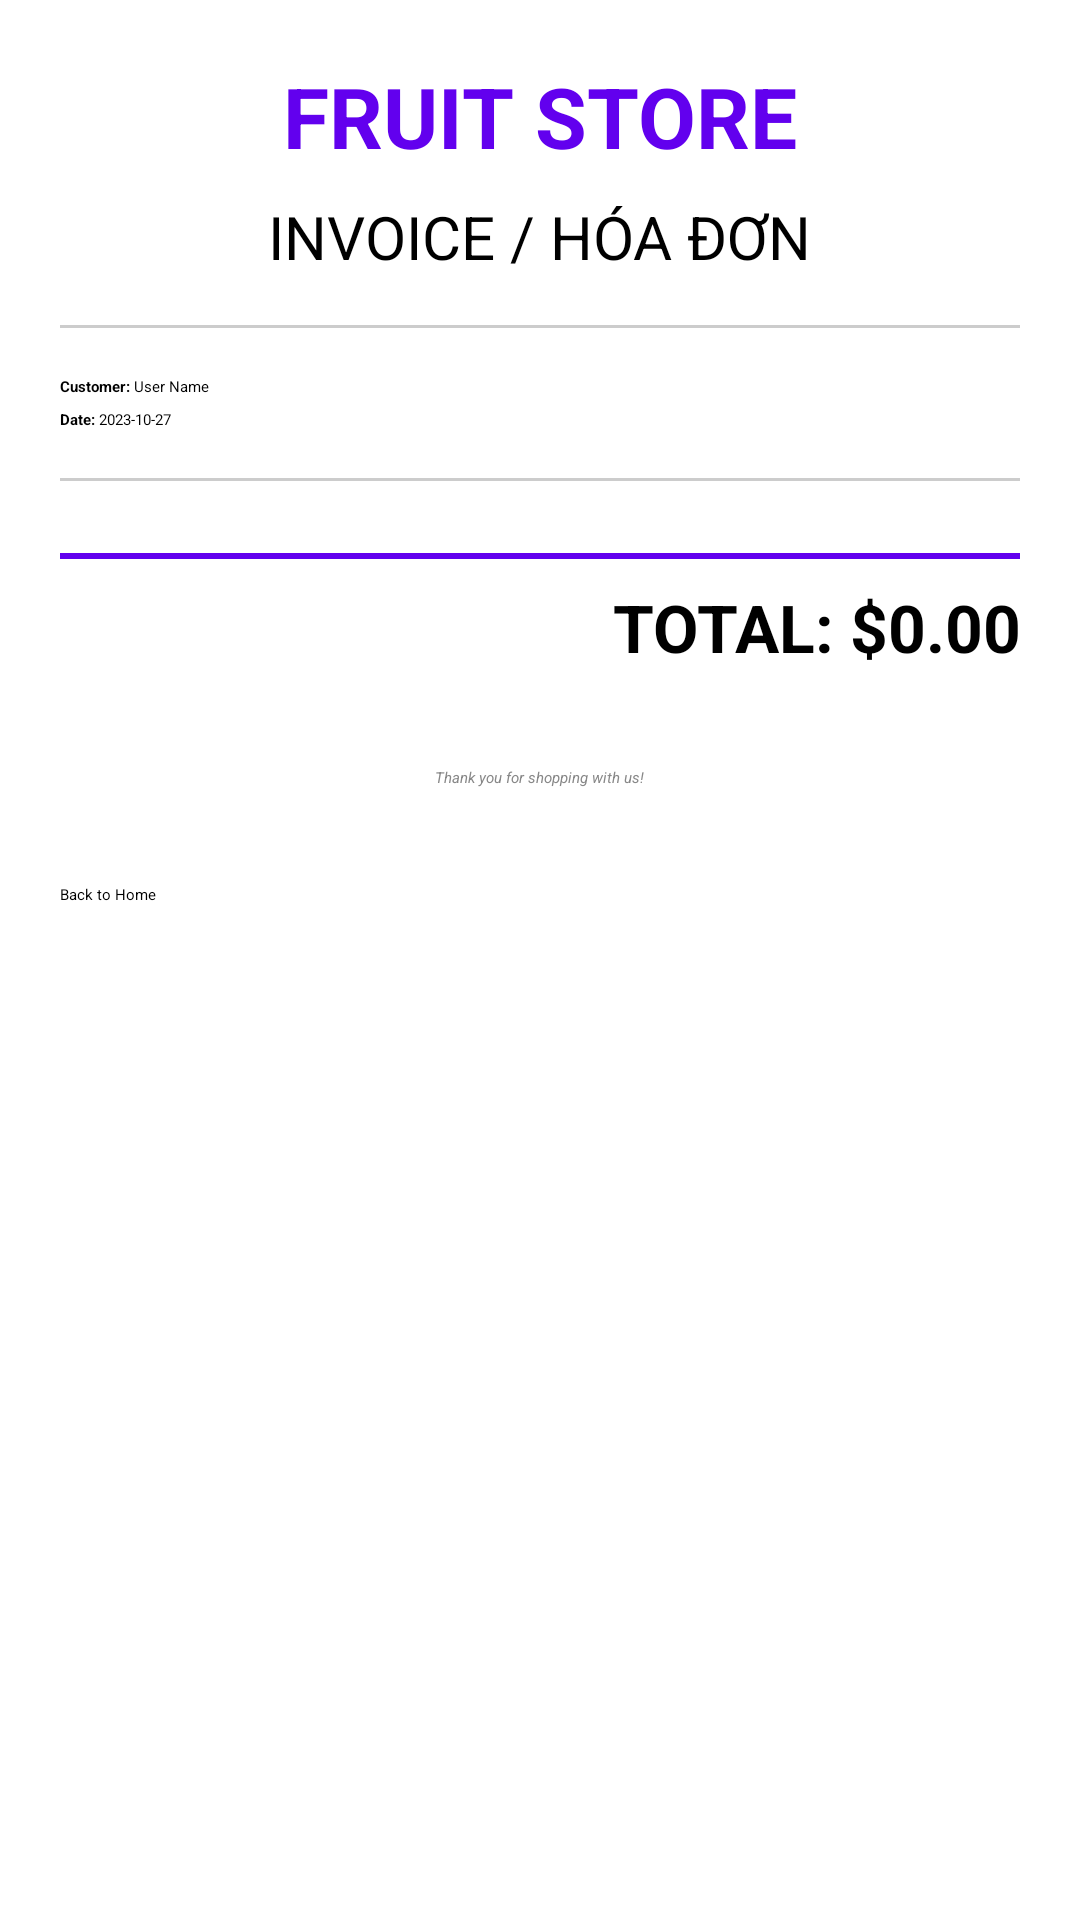

Write the Android layout XML for this screen, with the resource values it uses.
<!-- AndroidManifest.xml: application theme Theme.MyApplication -->
<!-- res/layout/activity_invoice.xml -->
<?xml version="1.0" encoding="utf-8"?>
<ScrollView xmlns:android="http://schemas.android.com/apk/res/android"
    android:layout_width="match_parent"
    android:layout_height="match_parent"
    android:padding="20dp">

    <LinearLayout
        android:layout_width="match_parent"
        android:layout_height="wrap_content"
        android:orientation="vertical"
        android:gravity="center_horizontal">

        <TextView
            android:layout_width="wrap_content"
            android:layout_height="wrap_content"
            android:text="FRUIT STORE"
            android:textSize="28sp"
            android:textStyle="bold"
            android:textColor="@color/design_default_color_primary"/>

        <TextView
            android:layout_width="wrap_content"
            android:layout_height="wrap_content"
            android:text="INVOICE / HÓA ĐƠN"
            android:textSize="20sp"
            android:layout_marginTop="8dp"/>

        <View
            android:layout_width="match_parent"
            android:layout_height="1dp"
            android:background="#CCCCCC"
            android:layout_marginTop="16dp"
            android:layout_marginBottom="16dp"/>

        <LinearLayout
            android:layout_width="match_parent"
            android:layout_height="wrap_content"
            android:orientation="horizontal">
            <TextView
                android:layout_width="wrap_content"
                android:layout_height="wrap_content"
                android:text="Customer: "
                android:textStyle="bold"/>
            <TextView
                android:id="@+id/tvInvoiceCustomer"
                android:layout_width="wrap_content"
                android:layout_height="wrap_content"
                android:text="User Name"/>
        </LinearLayout>

        <LinearLayout
            android:layout_width="match_parent"
            android:layout_height="wrap_content"
            android:orientation="horizontal"
            android:layout_marginTop="4dp">
            <TextView
                android:layout_width="wrap_content"
                android:layout_height="wrap_content"
                android:text="Date: "
                android:textStyle="bold"/>
            <TextView
                android:id="@+id/tvInvoiceDate"
                android:layout_width="wrap_content"
                android:layout_height="wrap_content"
                android:text="2023-10-27"/>
        </LinearLayout>

        <View
            android:layout_width="match_parent"
            android:layout_height="1dp"
            android:background="#CCCCCC"
            android:layout_marginTop="16dp"
            android:layout_marginBottom="8dp"/>

        <androidx.recyclerview.widget.RecyclerView
            android:id="@+id/rvInvoiceItems"
            android:layout_width="match_parent"
            android:layout_height="wrap_content"
            android:nestedScrollingEnabled="false"/>

        <View
            android:layout_width="match_parent"
            android:layout_height="2dp"
            android:background="@color/design_default_color_primary"
            android:layout_marginTop="16dp"
            android:layout_marginBottom="8dp"/>

        <TextView
            android:id="@+id/tvInvoiceTotal"
            android:layout_width="match_parent"
            android:layout_height="wrap_content"
            android:text="TOTAL: $0.00"
            android:textSize="22sp"
            android:textStyle="bold"
            android:gravity="end"
            android:textColor="@android:color/black"/>

        <TextView
            android:layout_width="wrap_content"
            android:layout_height="wrap_content"
            android:text="Thank you for shopping with us!"
            android:layout_marginTop="32dp"
            android:textStyle="italic"
            android:textColor="#888888"/>

        <Button
            android:id="@+id/btnBackToHome"
            android:layout_width="match_parent"
            android:layout_height="wrap_content"
            android:text="Back to Home"
            android:layout_marginTop="32dp"/>

    </LinearLayout>
</ScrollView>
<!-- resources referenced by this layout -->
<resources>

</resources>
